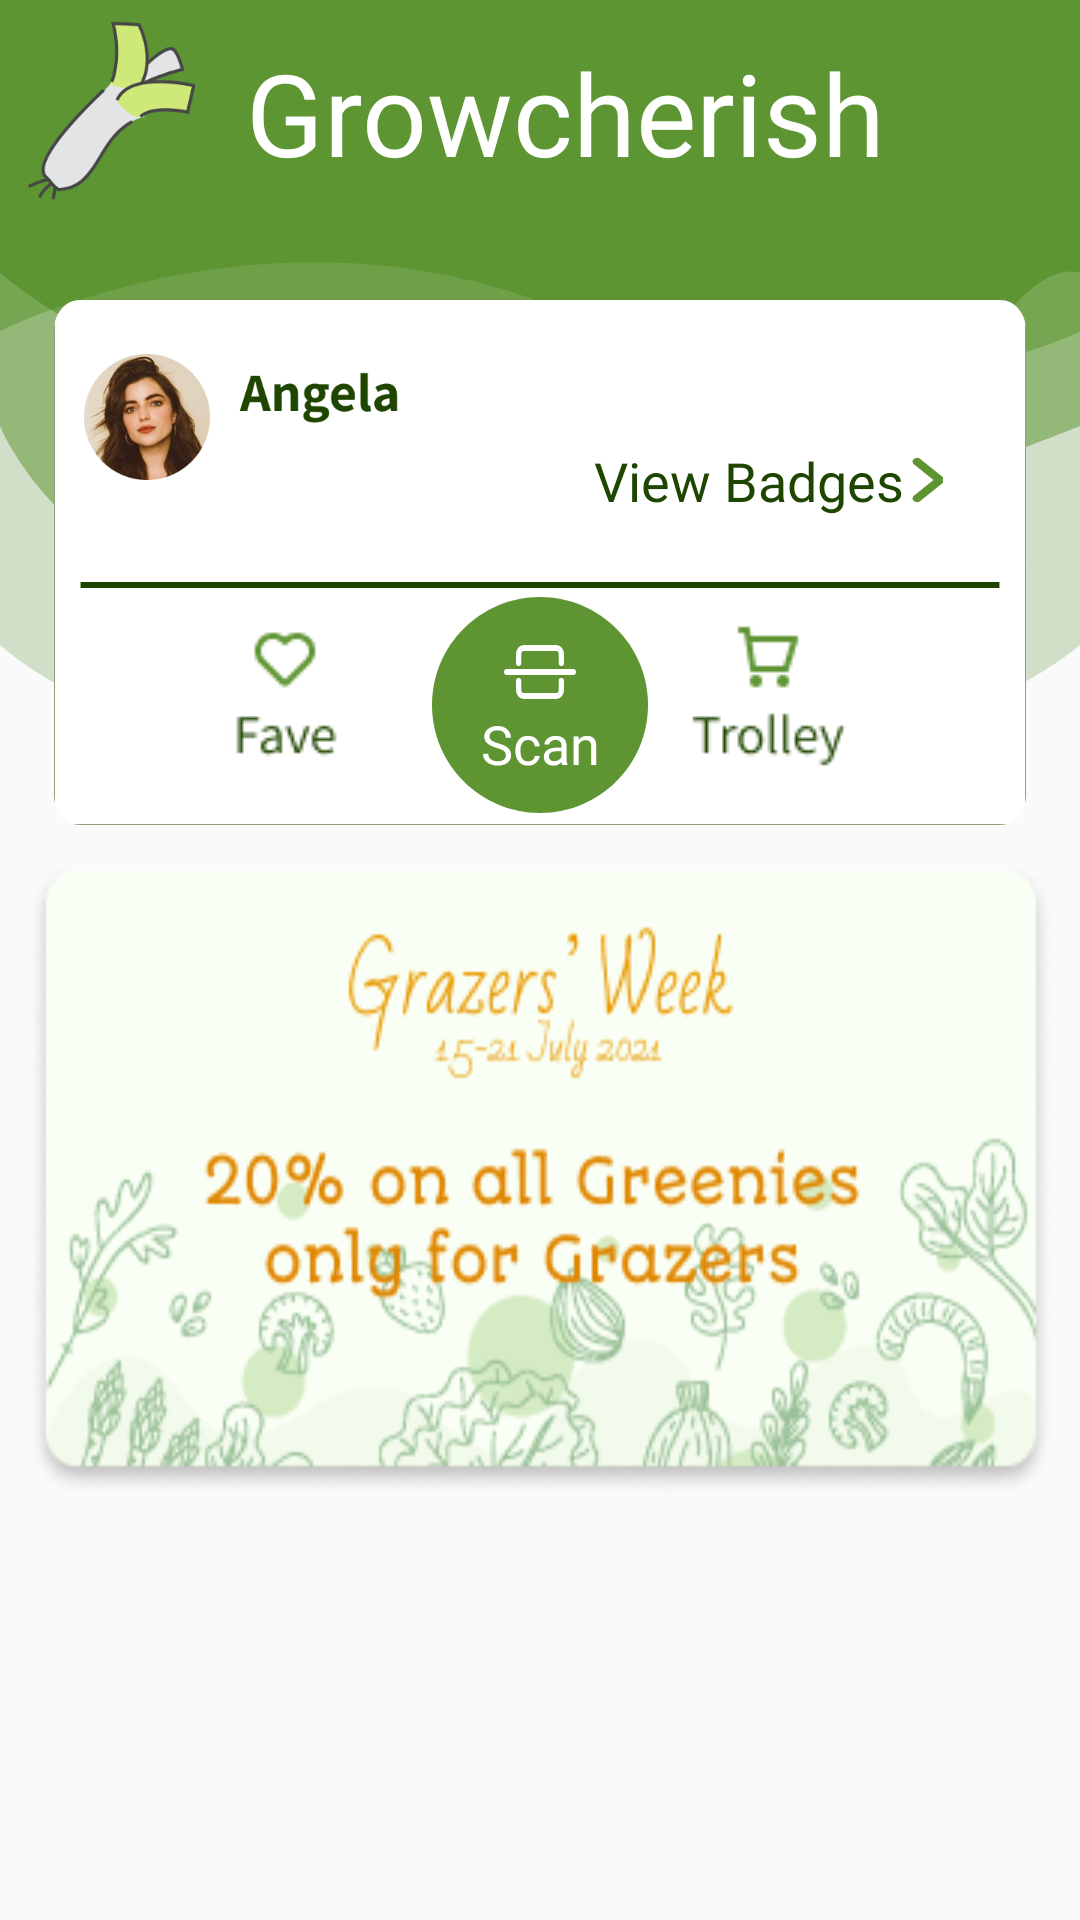

Android layout source for this screen:
<!-- AndroidManifest.xml: application theme Theme.LevelUpSociety -->
<!-- res/layout/activity_homepage.xml -->
<?xml version="1.0" encoding="utf-8"?>
<android.support.constraint.ConstraintLayout xmlns:android="http://schemas.android.com/apk/res/android"
    xmlns:app="http://schemas.android.com/apk/res-auto"
    xmlns:tools="http://schemas.android.com/tools"
    android:layout_width="match_parent"
    android:layout_height="match_parent"
    tools:context=".HomepageActivity">

    <View
        android:id="@+id/rectangle_4"
        android:layout_width="0dp"
        android:layout_height="261dp"
        android:background="@drawable/rectangle_4"
        app:layout_constraintEnd_toEndOf="parent"
        app:layout_constraintStart_toStartOf="parent"
        app:layout_constraintTop_toTopOf="parent" />

    <View
        android:id="@+id/rectangle_5"
        android:layout_width="0dp"
        android:layout_height="205.25dp"
        android:background="@drawable/rectangle_5"
        app:layout_constraintEnd_toEndOf="parent"
        app:layout_constraintStart_toStartOf="parent"
        app:layout_constraintTop_toTopOf="parent" />

    <View
        android:id="@+id/rectangle_7"
        android:layout_width="0dp"
        android:layout_height="154.04dp"
        android:background="@drawable/rectangle_7"
        app:layout_constraintEnd_toEndOf="parent"
        app:layout_constraintStart_toStartOf="parent"
        app:layout_constraintTop_toTopOf="parent" />

    <View
        android:id="@+id/rectangle_3"
        android:layout_width="0dp"
        android:layout_height="125.43dp"
        android:background="@drawable/rectangle_3"
        app:layout_constraintEnd_toEndOf="parent"
        app:layout_constraintStart_toStartOf="parent"
        app:layout_constraintTop_toTopOf="parent" />

    <View
        android:id="@+id/logo_icon"
        android:layout_width="60dp"
        android:layout_height="60dp"
        android:layout_alignParentStart="true"
        android:layout_alignParentTop="true"
        android:layout_alignParentBottom="true"
        android:layout_marginStart="7dp"
        android:layout_marginTop="7dp"
        android:background="@mipmap/logo_icon"
        app:layout_constraintStart_toStartOf="parent"
        app:layout_constraintTop_toTopOf="parent" />

    <TextView
        android:id="@+id/growcherish"
        android:layout_width="wrap_content"
        android:layout_height="75dp"
        android:layout_marginStart="82dp"
        android:fontFamily="@font/didact_gothic"
        android:gravity="center_vertical"
        android:text="@string/app_name"
        android:textAppearance="@style/growcherish"
        app:layout_constraintStart_toStartOf="parent"
        app:layout_constraintTop_toTopOf="parent" />

    <View
        android:id="@+id/rounded_rec"
        android:layout_width="0dp"
        android:layout_height="175dp"
        android:layout_marginStart="18dp"
        android:layout_marginTop="100dp"
        android:layout_marginEnd="18dp"
        android:background="@drawable/rounded_rec"
        android:elevation="6dp"
        app:layout_constraintEnd_toEndOf="parent"
        app:layout_constraintStart_toStartOf="parent"
        app:layout_constraintTop_toTopOf="parent" />

    <View
        android:id="@+id/line_4"
        android:layout_width="0dp"
        android:layout_height="0dp"
        android:layout_marginStart="8dp"
        android:layout_marginTop="94dp"
        android:layout_marginEnd="8dp"
        android:layout_marginBottom="79dp"
        android:background="@drawable/line_4"
        android:elevation="6dp"
        app:layout_constraintBottom_toBottomOf="@+id/rounded_rec"
        app:layout_constraintEnd_toEndOf="@+id/rounded_rec"
        app:layout_constraintStart_toStartOf="@+id/rounded_rec"
        app:layout_constraintTop_toTopOf="@+id/rounded_rec" />

    <RelativeLayout
        android:id="@+id/badge_butto"
        android:layout_width="124dp"
        android:layout_height="24dp"
        android:layout_marginTop="48dp"
        android:layout_marginEnd="20dp"
        android:elevation="6dp"
        android:onClick="getBadges"
        app:layout_constraintEnd_toEndOf="@+id/rounded_rec"
        app:layout_constraintTop_toTopOf="@+id/rounded_rec">

        <TextView
            android:id="@+id/view_badges"
            android:layout_width="wrap_content"
            android:layout_height="match_parent"
            android:layout_alignParentStart="true"
            android:fontFamily="@font/assistant"
            android:gravity="center_horizontal|center_vertical"
            android:text="@string/view_badges"
            android:textAppearance="@style/view_badges" />

        <View
            android:id="@+id/vector"
            android:layout_width="10.5dp"
            android:layout_height="match_parent"
            android:layout_alignEnd="@id/view_badges"
            android:layout_alignParentEnd="true"
            android:layout_marginStart="9dp"
            android:layout_marginTop="4.5dp"
            android:layout_marginEnd="7.5dp"
            android:layout_marginBottom="4.5dp"
            android:background="@drawable/vector" />
    </RelativeLayout>

    <View
        android:id="@+id/ellipse_6"
        android:layout_width="72dp"
        android:layout_height="72dp"
        android:layout_marginBottom="4dp"
        android:background="@drawable/ellipse_6"
        android:elevation="6dp"
        android:onClick="scanQrCode"
        app:layout_constraintBottom_toBottomOf="@+id/rounded_rec"
        app:layout_constraintEnd_toEndOf="@+id/rounded_rec"
        app:layout_constraintStart_toStartOf="@+id/rounded_rec" />

    <View
        android:id="@+id/vector_6"
        android:layout_width="0dp"
        android:layout_height="2dp"
        android:layout_alignParentTop="true"
        android:layout_alignParentBottom="true"
        android:layout_marginStart="24dp"
        android:layout_marginTop="24dp"
        android:layout_marginEnd="24dp"
        android:background="@drawable/vector_6"
        android:elevation="6dp"
        app:layout_constraintEnd_toEndOf="@+id/ellipse_6"
        app:layout_constraintStart_toStartOf="@+id/ellipse_6"
        app:layout_constraintTop_toTopOf="@id/ellipse_6" />

    <View
        android:id="@+id/vector_5"
        android:layout_width="0dp"
        android:layout_height="7dp"
        android:layout_alignParentTop="true"
        android:layout_alignParentBottom="true"
        android:layout_marginStart="28dp"
        android:layout_marginTop="27dp"
        android:layout_marginEnd="28dp"
        android:background="@drawable/vector_5"
        android:elevation="6dp"
        app:layout_constraintEnd_toEndOf="@+id/ellipse_6"
        app:layout_constraintStart_toStartOf="@+id/ellipse_6"
        app:layout_constraintTop_toTopOf="@id/ellipse_6" />

    <View
        android:id="@+id/vector_4"
        android:layout_width="0dp"
        android:layout_height="7dp"
        android:layout_alignParentTop="true"
        android:layout_alignParentBottom="true"
        android:layout_marginStart="28dp"
        android:layout_marginTop="16dp"
        android:layout_marginEnd="28dp"
        android:background="@drawable/vector_4"
        android:elevation="6dp"
        app:layout_constraintEnd_toEndOf="@+id/ellipse_6"
        app:layout_constraintStart_toStartOf="@+id/ellipse_6"
        app:layout_constraintTop_toTopOf="@id/ellipse_6" />

    <TextView
        android:id="@+id/scan"
        android:layout_width="0dp"
        android:layout_height="wrap_content"
        android:layout_marginStart="10dp"
        android:layout_marginEnd="10dp"
        android:layout_marginBottom="11dp"
        android:elevation="6dp"
        android:fontFamily="@font/assistant"
        android:gravity="center_horizontal|top"
        android:text="@string/scan"
        android:textAppearance="@style/scan"
        app:layout_constraintBottom_toBottomOf="@id/ellipse_6"
        app:layout_constraintEnd_toEndOf="@+id/ellipse_6"
        app:layout_constraintStart_toStartOf="@+id/ellipse_6" />

    <HorizontalScrollView
        android:id="@+id/banners"
        android:layout_width="0dp"
        android:layout_height="210dp"
        android:layout_marginTop="15dp"
        app:layout_constraintEnd_toEndOf="parent"
        app:layout_constraintStart_toStartOf="parent"
        app:layout_constraintTop_toBottomOf="@+id/rounded_rec">

        <LinearLayout
            android:layout_width="wrap_content"
            android:layout_height="match_parent"
            android:background="@drawable/banner_1"
            android:layout_gravity="center"
            android:orientation="vertical" />
    </HorizontalScrollView>

    <ImageView
        android:id="@+id/profile"
        android:layout_width="106dp"
        android:layout_height="42dp"
        android:layout_marginStart="10dp"
        android:layout_marginTop="18dp"
        android:elevation="6dp"
        app:layout_constraintStart_toStartOf="@id/rounded_rec"
        app:layout_constraintTop_toTopOf="@id/rounded_rec"
        app:srcCompat="@drawable/profile" />

    <ImageView
        android:id="@+id/fave"
        android:layout_width="52dp"
        android:layout_height="50dp"
        android:layout_marginStart="51dp"
        android:layout_marginBottom="19dp"
        android:elevation="6dp"
        app:layout_constraintStart_toStartOf="@id/rounded_rec"
        app:layout_constraintBottom_toBottomOf="@id/rounded_rec"
        app:srcCompat="@drawable/icon_fave_text" />

    <ImageView
        android:id="@+id/trolley"
        android:layout_width="52dp"
        android:layout_height="50dp"
        android:layout_marginEnd="60dp"
        android:layout_marginBottom="19dp"
        android:elevation="6dp"
        app:layout_constraintEnd_toEndOf="@id/rounded_rec"
        app:layout_constraintBottom_toBottomOf="@id/rounded_rec"
        app:srcCompat="@drawable/icon_trolley_text" />

</android.support.constraint.ConstraintLayout>
<!-- resources referenced by this layout -->
<resources>
  <!-- drawable line_4 (drawable) -->
  <?xml version="1.0" encoding="utf-8"?>
  <vector
      xmlns:android="http://schemas.android.com/apk/res/android"
      xmlns:aapt="http://schemas.android.com/aapt"
      android:width="362dp"
      android:height="2dp"
      android:viewportWidth="362"
      android:viewportHeight="2"
      >
  
      <group>
  
          <clip-path
              android:pathData="M1 1H361H1Z"
              />
  
      </group>
  
      <path
          android:pathData="M1 1H361H1Z"
          android:strokeWidth="2"
          android:strokeColor="@color/very_dark_green"
          />
  
  </vector>
  <!-- drawable rectangle_4 (drawable) -->
  <?xml version="1.0" encoding="utf-8"?>
  <vector
      xmlns:android="http://schemas.android.com/apk/res/android"
      xmlns:aapt="http://schemas.android.com/aapt"
      android:width="411dp"
      android:height="261dp"
      android:viewportWidth="411"
      android:viewportHeight="261"
      >
  
      <group>
  
          <clip-path
              android:pathData="M0 0H411V261H0V0Z"
              />
  
          <path
              android:pathData="M0 0H411V214.897C411 214.897 355.104 261 203.856 261C52.608 261 0 214.897 0 214.897V0Z"
              android:fillColor="@color/light_grayish_green"
              />
  
      </group>
  
  </vector>
  <!-- drawable vector_4 (drawable) -->
  <?xml version="1.0" encoding="utf-8"?>
  <vector
      xmlns:android="http://schemas.android.com/apk/res/android"
      xmlns:aapt="http://schemas.android.com/aapt"
      android:width="18dp"
      android:height="7dp"
      android:viewportWidth="18"
      android:viewportHeight="7"
      >
  
      <group>
  
          <clip-path
              android:pathData="M1 1H17V6H1V1Z"
              />
  
      </group>
  
      <path
          android:pathData="M1 6V3C1 1.89543 1.89543 1 3 1H15C16.1046 1 17 1.89543 17 3V6"
          android:strokeWidth="2"
          android:strokeLineCap="round"
          android:strokeColor="#FFFFFF"
          />
  
  </vector>
  <!-- drawable vector_6 (drawable) -->
  <?xml version="1.0" encoding="utf-8"?>
  <vector
      xmlns:android="http://schemas.android.com/apk/res/android"
      xmlns:aapt="http://schemas.android.com/aapt"
      android:width="26dp"
      android:height="2dp"
      android:viewportWidth="26"
      android:viewportHeight="2"
      >
  
      <group>
  
          <clip-path
              android:pathData="M1 1H25H1Z"
              />
  
      </group>
  
      <path
          android:pathData="M1 1C1.34286 1 17.1429 1 25 1"
          android:strokeWidth="2"
          android:strokeLineCap="round"
          android:strokeColor="@color/white"
          />
  
  </vector>
  <string name="app_name">Growcherish</string>
  <string name="scan">Scan</string>
  <string name="view_badges">View Badges</string>
  <style name="growcherish">
          <item name="android:textSize">38sp</item>
          <item name="android:textColor">@color/white</item>
      </style>
  <style name="scan">
          <item name="android:textSize">
              18sp
          </item>
          <item name="android:textColor">
              @color/white
          </item>
      </style>
  <style name="view_badges">
          <item name="android:textSize">
              18sp
          </item>
          <item name="android:textColor">
              @color/very_dark_green
          </item>
      </style>
  <style name="Theme.LevelUpSociety" parent="Theme.AppCompat.Light.NoActionBar">
          
          <item name="colorPrimary">@color/dark_moderate_green</item>
          <item name="colorPrimaryDark">@color/dark_moderate_green</item>
          <item name="colorAccent">@color/dark_moderate_green</item>
          
      </style>
  <color name="dark_moderate_green">#5E9532</color>
  <color name="very_dark_green">#1F4600</color>
  <color name="dark_green_30">#4D377D00</color>
  <color name="light_grayish_green">#D2DFC8</color>
  <color name="dark_green_40">#66377D00</color>
  <color name="white">#FFFFFFFF</color>
</resources>
